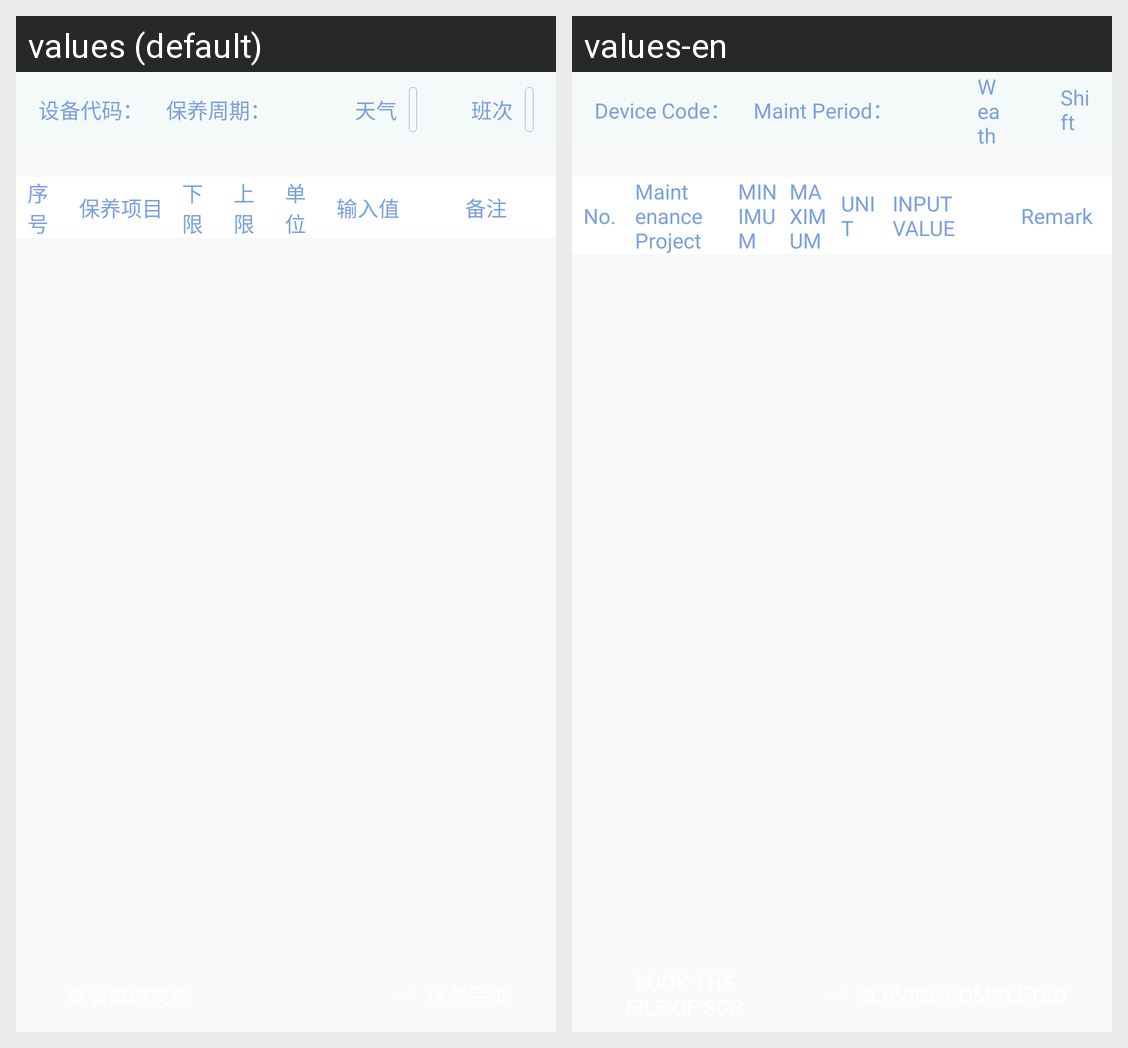

Translations of the strings shown on this Android screen, per locale in the grid:
Android screen res/layout/activity_upkeep_detail.xml rendered under 2 locales, left to right: values (default), values-en. Device: Nexus 5 (rendered at 1080×1920; each locale shown at half size, 540×960, under a caption strip naming it); theme AppTheme.
Strings drawn on this screen, with the default value and each locale's value (text and hints the layout hard-codes, and strings that could not be matched under every locale, appear in the picture but are not listed):

device_code2
  values: 设备代码：
  values-en: Device Code：

maint_peroid
  values: 保养周期：
  values-en: Maint Period：

temperature
  values: 天气
  values-en: Weather

classes
  values: 班次
  values-en: Shift

order
  values: 序号
  values-en: No.

maint_project
  values: 保养项目
  values-en: Maintenance Project

formdetail_lower
  values: 下限
  values-en: MINIMUM

formdetail_upper
  values: 上限
  values-en: MAXIMUM

formdetail_unit
  values: 单位
  values-en: UNIT

formdetail_input
  values: 输入值
  values-en: INPUT VALUE

remark
  values: 备注
  values-en: Remark
